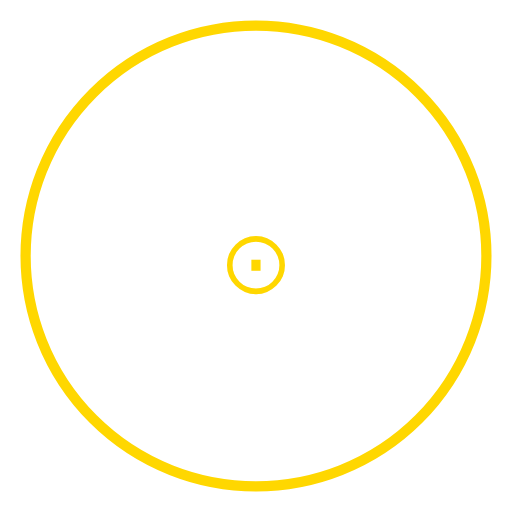
t = 0.00 s
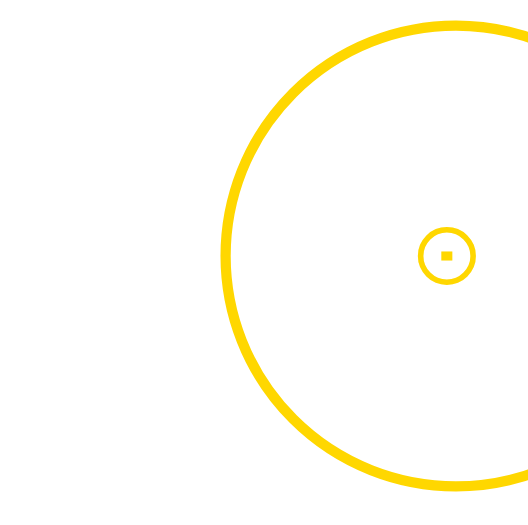
t = 3.00 s
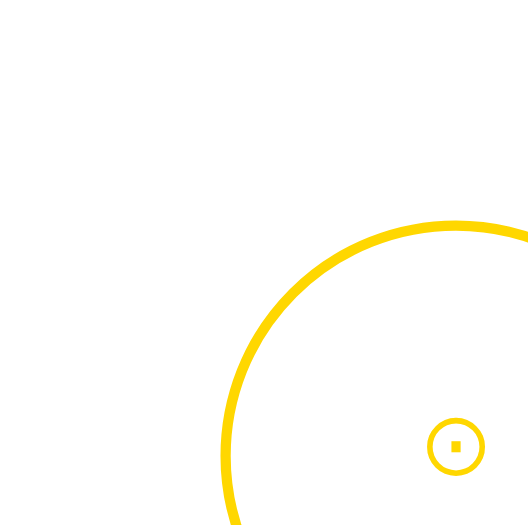
t = 6.00 s
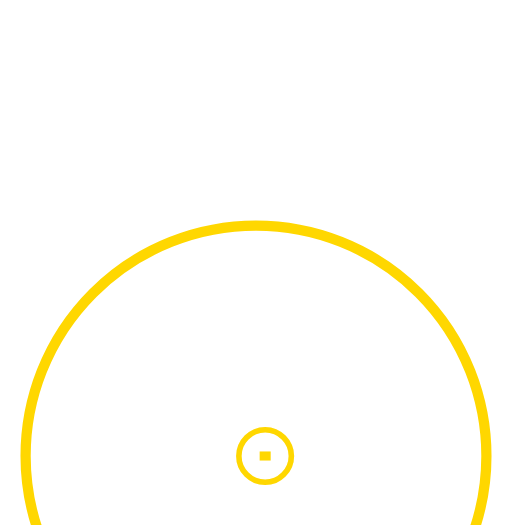
t = 9.00 s

The animated SVG that drew these frames (rendered in a browser with its animation timeline set to each time). Animation: 1 SMIL element (animateTransform=1); frames cover the first 9.00 s, repeats indefinitely.

<svg id="coreSigil" viewBox="0 0 200 200" xmlns="http://www.w3.org/2000/svg">
  <circle cx="100" cy="100" r="90" stroke="#FFD700" stroke-width="4" fill="none" />
  <text x="100" y="110" text-anchor="middle" fill="#FFD700" font-size="24">⨀</text>
  <animateTransform attributeName="transform" attributeType="XML"
    type="rotate" from="0 100 100" to="360 100 100" dur="12s" repeatCount="indefinite"/>
</svg>